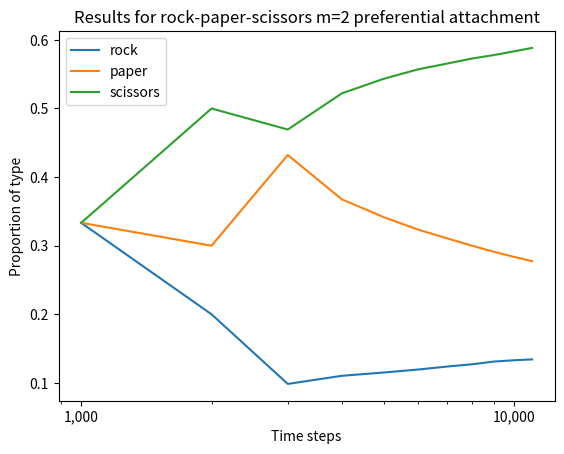

Source code (Python):
import random
import time
import matplotlib.pyplot as plt
import numpy as np

start_time = time.time() 

maxN = 10000
recording_precision = 1000 # A result is recorded after each multiple of this many time steps.

"""
DEFINE THE MODEL.
E.g. in rock-paper-scissors model, the types are given by
0 = rock, 1 = paper, 2 = scissors.
The type1_wins list gives parent type pairs such that the first beats the second.
In this case that is [0,0],[1,1],[2,2],[0,2],[1,0],[2,1].
(In the case of a tie, it does not matter which is considered the winner.)

G_degrees stores the total degrees of each type.
e.g. if the initial graph is a triangle with one vertex of each type, it is [2,2,2].
"""
type1_wins = [[0,0],[1,1],[2,2],[0,2],[1,0],[2,1]]
G_degrees = [2,2,2]

results = [] # Initialise a list for storing the proportions of each type over time.
for i in range(len(G_degrees)):
    results.append([G_degrees[i]/sum(G_degrees)]) # Add an entry to the results with the initial proportions of each type.

"""
CHOOSING A PARENT
Each time the new vertex chooses a parent, it chooses by preferential attachment.
Hence, the probability it will attach to a vertex of a certain type is the proportion
(total degree of all vertices of that type)/(total degree of the entire graph).
"""

def pick_parent(degrees):
    R = random.randint(0,sum(G_degrees)-1) # random integer between 0 and the total degree of the graph minus one.
    # We will count through G_degrees from left to right (binning) and wherever this random number falls,
    # that type will be the parent type.
    
    k = 0 # The type of the parent vertex. We start with 0 and count up until we reach the right type.
    total = 0
    done = 0

    while done == 0:
        if R < G_degrees[k] + total:
            done = 1
        else:
            total = total + G_degrees[k]
            k = k+1
    """
    EXAMPLE:
    G_degrees = [10,6,12]. R will be a random integer between 0 and 27 inclusive.
    If R is anything from 0 to 9, type 0 will be chosen (probability 10/28).
    If R is anything from 10 to 15, type 1 will be chosen (probability 6/28).
    Otherwise, R is 16 or greater, type 2 will be chosen (probability 12/28).
    The probability that each type is chosen is that type's total degree (G_degrees[i]) divided by sum(G_degrees).
    """

    return k

for q in range(maxN):
    parent_1 = pick_parent(G_degrees) # Choose two parent types by preferential attachment.
    parent_2 = pick_parent(G_degrees)

    # Increase degrees of parent vertices.
    G_degrees[parent_1] = G_degrees[parent_1] + 1 # The two parent vertices gain a child, so their degrees increase by 1.
    G_degrees[parent_2] = G_degrees[parent_2] + 1

    # Add new vertex.
    parent_types = [parent_1, parent_2]
    if parent_types in type1_wins: # If this pair of types is in type1_wins, it means the first vertex wins.
        G_degrees[parent_1] = G_degrees[parent_1] + 2
    else:
        G_degrees[parent_2] = G_degrees[parent_2] + 2 # Whichever is the winning type, the new vertex takes that type, and has a degree of 2, so 2 is added to the total degree for that type.

    # Update results.
    if q % recording_precision == 0: # Only record if the time step is a multiple of recording_precision (there is no need to record at every step, this would be wasteful).
        total = sum(G_degrees)
        for i in range(len(results)):
            results[i].append(G_degrees[i] / total) # Add an entry to the results with the initial proportions of each type.

end_time = time.time()

time_taken = end_time - start_time # Print the time taken, to inform how much time a longer simulation might take.
print("The time taken (in seconds) is ",time_taken)

"""
GRAPHING
"""
# Labels for the types.
labels = ['rock', 'paper', 'scissors']

time_steps = [recording_precision * (i + 1) for i in range(len(results[0]))]
# Set the x values for the x axis. (0*recording_precision, 1*recording_precision, 2*recording_precision, ...)

# Plot each list in the results against the x values.
for i, result in enumerate(results):
    plt.plot(time_steps, result, label=labels[i])

# We set the x axis to a log scale, because oscillations are evenly spaced on a log-graph (based on mathematical work).
plt.xscale('log')

# Add labels and title
plt.xlabel('Time steps')
plt.ylabel('Proportion of type')
plt.title('Results for rock-paper-scissors m=2 preferential attachment') # Can be set to a suitable title for the model.

powers_of_ten = [10**i for i in range(3, int(np.log10(max(time_steps))) + 1)]
plt.xticks(powers_of_ten, [f'{int(tick):,}' for tick in powers_of_ten])
# Set ticks to be powers of 10 (e.g., 1000, 10000, 100000). The x axis looks neater this way.

plt.savefig("rps_attachment_results.pdf") # Optional. Save the results.
plt.legend()
plt.show()

